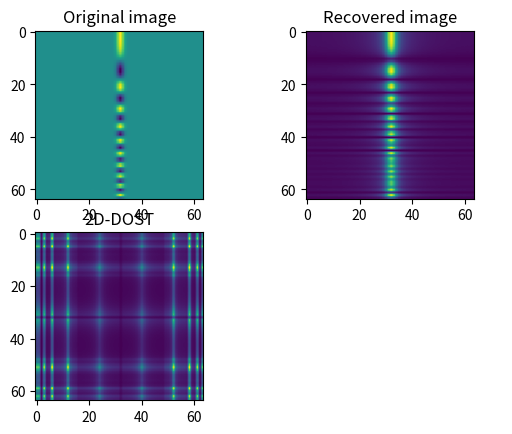

Write Python code to recreate this figure.
import matplotlib.pyplot as plt
import numpy as np
import sys

from numpy.fft import fft, fft2, ifft, ifftn


def dump(arr):
    for i in range(arr.shape[0]):
        for j in range(arr.shape[1]):
            if j > 0:
                sys.stdout.write(" ")
            c = arr[j, i]
            sys.stdout.write(f"({np.real(c):.9E},{np.imag(c):.9E})")
        sys.stdout.write("\n")
    sys.exit(0)


def chirp(n=64):
    f = np.zeros((n, n))
    h = np.zeros((n, n))
    for x in range(n):
        f[x, :] = 10.0 * np.cos(2.0 * np.pi * (0.15 * x) * x / 64.0)
    n2 = n // 2
    for i in range(n):
        for j in range(n):
            x = i - n2
            y = j - n2
            h[i, j] = np.exp(-(x**2 + y**2) / 2.0)
    return np.matmul(f, h)


def shift(a, n):
    if len(a.shape) == 1:
        b = np.concatenate((a[n:], a[:n]))
    elif len(a.shape) == 2:
        c = np.concatenate((a[n[0] :, :], a[: n[0], :]))
        b = np.concatenate((c[:, n[1] :], c[:, : n[1]]), 1)
    return b


def idost2(S):
    N = len(S)

    IM = np.zeros((N, N), dtype=complex)

    n = int(np.log2(N))
    for py in range(1, n):
        ny = 2 ** (py - 1)
        IM[0, ny : ny * 2] = shift(fft(S[0, ny : ny * 2] / np.sqrt(ny)), ny // 2)
        IM[ny : ny * 2, 0] = shift(fft(S[ny : ny * 2, 0] / np.sqrt(ny)), ny // 2)
        IM[N - ny * 2 + 1 : N - ny + 1, 0] = shift(
            fft(S[N - ny * 2 + 1 : N - ny + 1, 0][::-1] / np.sqrt(ny)), ny // 2
        )
        IM[N // 2, ny : ny * 2] = shift(
            fft(S[N // 2, ny : ny * 2] / np.sqrt(ny)), ny // 2
        )
        IM[ny : ny * 2, N // 2] = shift(
            fft(S[ny : ny * 2, N // 2] / np.sqrt(ny)), ny // 2
        )
        IM[N - ny * 2 + 1 : N - ny + 1, N // 2] = shift(
            fft(S[N - ny * 2 + 1 : N - ny + 1, N // 2][::-1] / np.sqrt(ny)), ny // 2
        )
        for px in range(1, n):
            nx = 2 ** (px - 1)
            IM[ny : ny * 2, nx : nx * 2] = shift(
                fft2(S[ny : ny * 2, nx : nx * 2] / np.sqrt(ny * nx)), (ny // 2, nx // 2)
            )
            IM[N - ny * 2 + 1 : N - ny + 1, nx : nx * 2] = shift(
                fft2(
                    S[N - ny * 2 + 1 : N - ny + 1, nx : nx * 2][::-1] / np.sqrt(ny * nx)
                ),
                (ny // 2, nx // 2),
            )

    IM[0, 0] = S[0, 0]
    IM[N // 2, 0] = S[N // 2, 0]
    IM[0, N // 2] = S[0, N // 2]
    IM[N // 2, 1] = S[N // 2, 1]
    IM[1, N // 2] = S[1, N // 2]
    IM[N // 2, N // 2] = S[N // 2, N // 2]

    im = ifftn(IM)
    return np.abs(im)


def dost2d(im):
    N = len(im)
    IM = fft2(im)

    S = np.zeros((N, N), dtype=complex)
    S[0, 0] = IM[0, 0]
    S[N // 2, 0] = IM[N // 2, 0]
    S[0, N // 2] = IM[0, N // 2]
    S[N // 2, 1] = IM[N // 2, 1]
    S[1, N // 2] = IM[1, N // 2]
    S[N // 2, N // 2] = IM[N // 2, N // 2]
    n = int(np.log2(N))

    for py in range(1, n):
        ny = 2 ** (py - 1)
        S[0, ny : ny * 2] = ifft(shift(IM[0, ny : ny * 2], -ny // 2)) * np.sqrt(ny)
        S[ny : ny * 2, 0] = ifft(shift(IM[ny : ny * 2, 0], -ny // 2)) * np.sqrt(ny)
        S[N - ny * 2 + 1 : N - ny + 1, 0] = ifft(
            shift(IM[N - ny * 2 + 1 : N - ny + 1, 0], -ny // 2)
        )[::-1] * np.sqrt(ny)
        S[N // 2, ny : ny * 2] = ifft(
            shift(IM[N // 2, ny : ny * 2], -ny // 2)
        ) * np.sqrt(ny)
        S[ny : ny * 2, N // 2] = ifft(
            shift(IM[ny : ny * 2, N // 2], -ny // 2)
        ) * np.sqrt(ny)
        S[N - ny * 2 + 1 : N - ny + 1, N // 2] = ifft(
            shift(IM[N - ny * 2 + 1 : N - ny + 1, N // 2], -ny // 2)
        )[::-1] * np.sqrt(ny)
        for px in range(1, n):
            nx = 2 ** (px - 1)
            S[ny : ny * 2, nx : nx * 2] = ifftn(
                shift(IM[ny : ny * 2, nx : nx * 2], (-ny // 2, -nx // 2))
            ) * np.sqrt(ny * nx)
            S[N - ny * 2 + 1 : N - ny + 1, nx : nx * 2] = ifftn(
                shift(
                    IM[N - ny * 2 + 1 : N - ny + 1, nx : nx * 2], (-ny // 2, -nx // 2)
                )
            )[::-1] * np.sqrt(ny * nx)

    S[1 : N // 2, N // 2 + 1 :] = np.conj(S[N // 2 + 1 :, 1 : N // 2][::-1, ::-1])
    S[N // 2 + 1 :, N // 2 + 1 :] = np.conj(S[1 : N // 2, 1 : N // 2][::-1, ::-1])
    S[0, N // 2 + 1 :] = np.conj(S[0, 1 : N // 2][::-1])
    S[N // 2, N // 2 + 1 :] = np.conj(S[N // 2, 1 : N // 2][::-1])
    return S


if __name__ == "__main__":
    h = chirp()
    S = dost2d(h)
    t = idost2(S)

    fig, ax = plt.subplots(2, 2)
    ax[0, 0].set_title("Original image")
    ax[0, 0].imshow(h)
    ax[0, 1].set_title("Recovered image")
    ax[0, 1].imshow(t)
    ax[1, 0].set_title("2D-DOST")
    ax[1, 0].imshow(np.abs(np.sqrt(S)))
    ax[1, 1].axis("off")
    plt.show()
